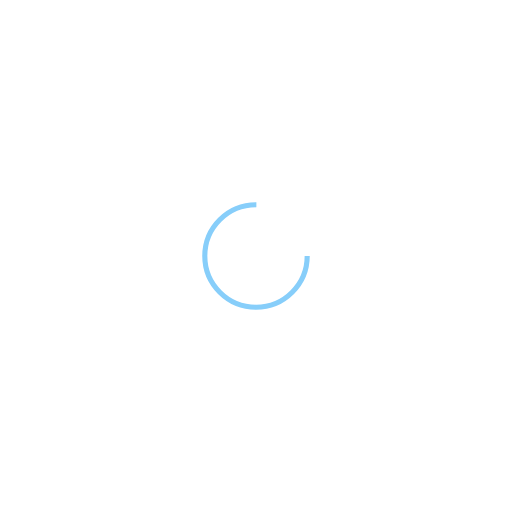
t = 0.00 s
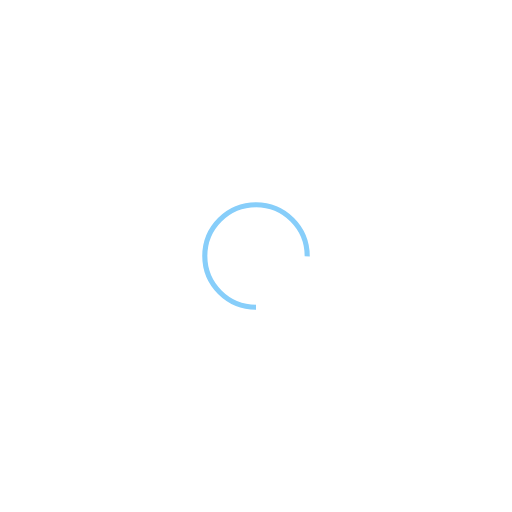
t = 0.25 s
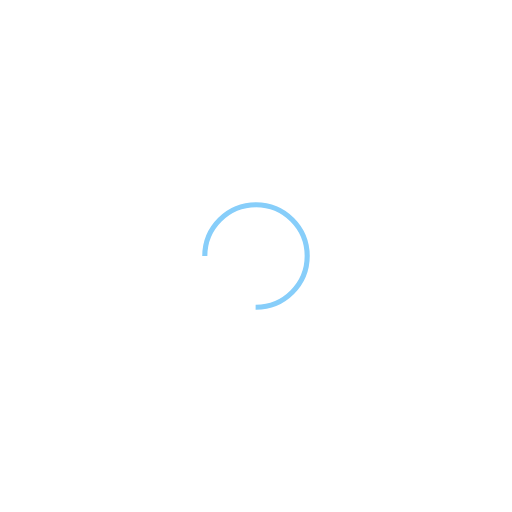
t = 0.50 s
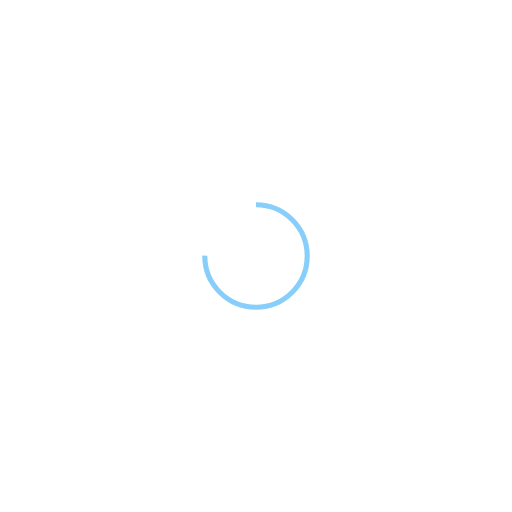
t = 0.75 s

The animated SVG that drew these frames (rendered in a browser with its animation timeline set to each time). Animation: 1 SMIL element (animateTransform=1); one cycle of 1.00 s, repeats indefinitely.

<?xml version="1.0" encoding="utf-8"?>
<svg xmlns="http://www.w3.org/2000/svg" xmlns:xlink="http://www.w3.org/1999/xlink" style="margin: auto; background: none; display: block; shape-rendering: auto;" width="200px" height="200px" viewBox="0 0 100 100" preserveAspectRatio="xMidYMid">
<circle cx="50" cy="50" fill="none" stroke="#87cefa" stroke-width="1" r="10" stroke-dasharray="47.12388980384689 17.707963267948966">
  <animateTransform attributeName="transform" type="rotate" repeatCount="indefinite" dur="1s" values="0 50 50;360 50 50" keyTimes="0;1"></animateTransform>
</circle>
<!-- [ldio] generated by https://loading.io/ --></svg>
